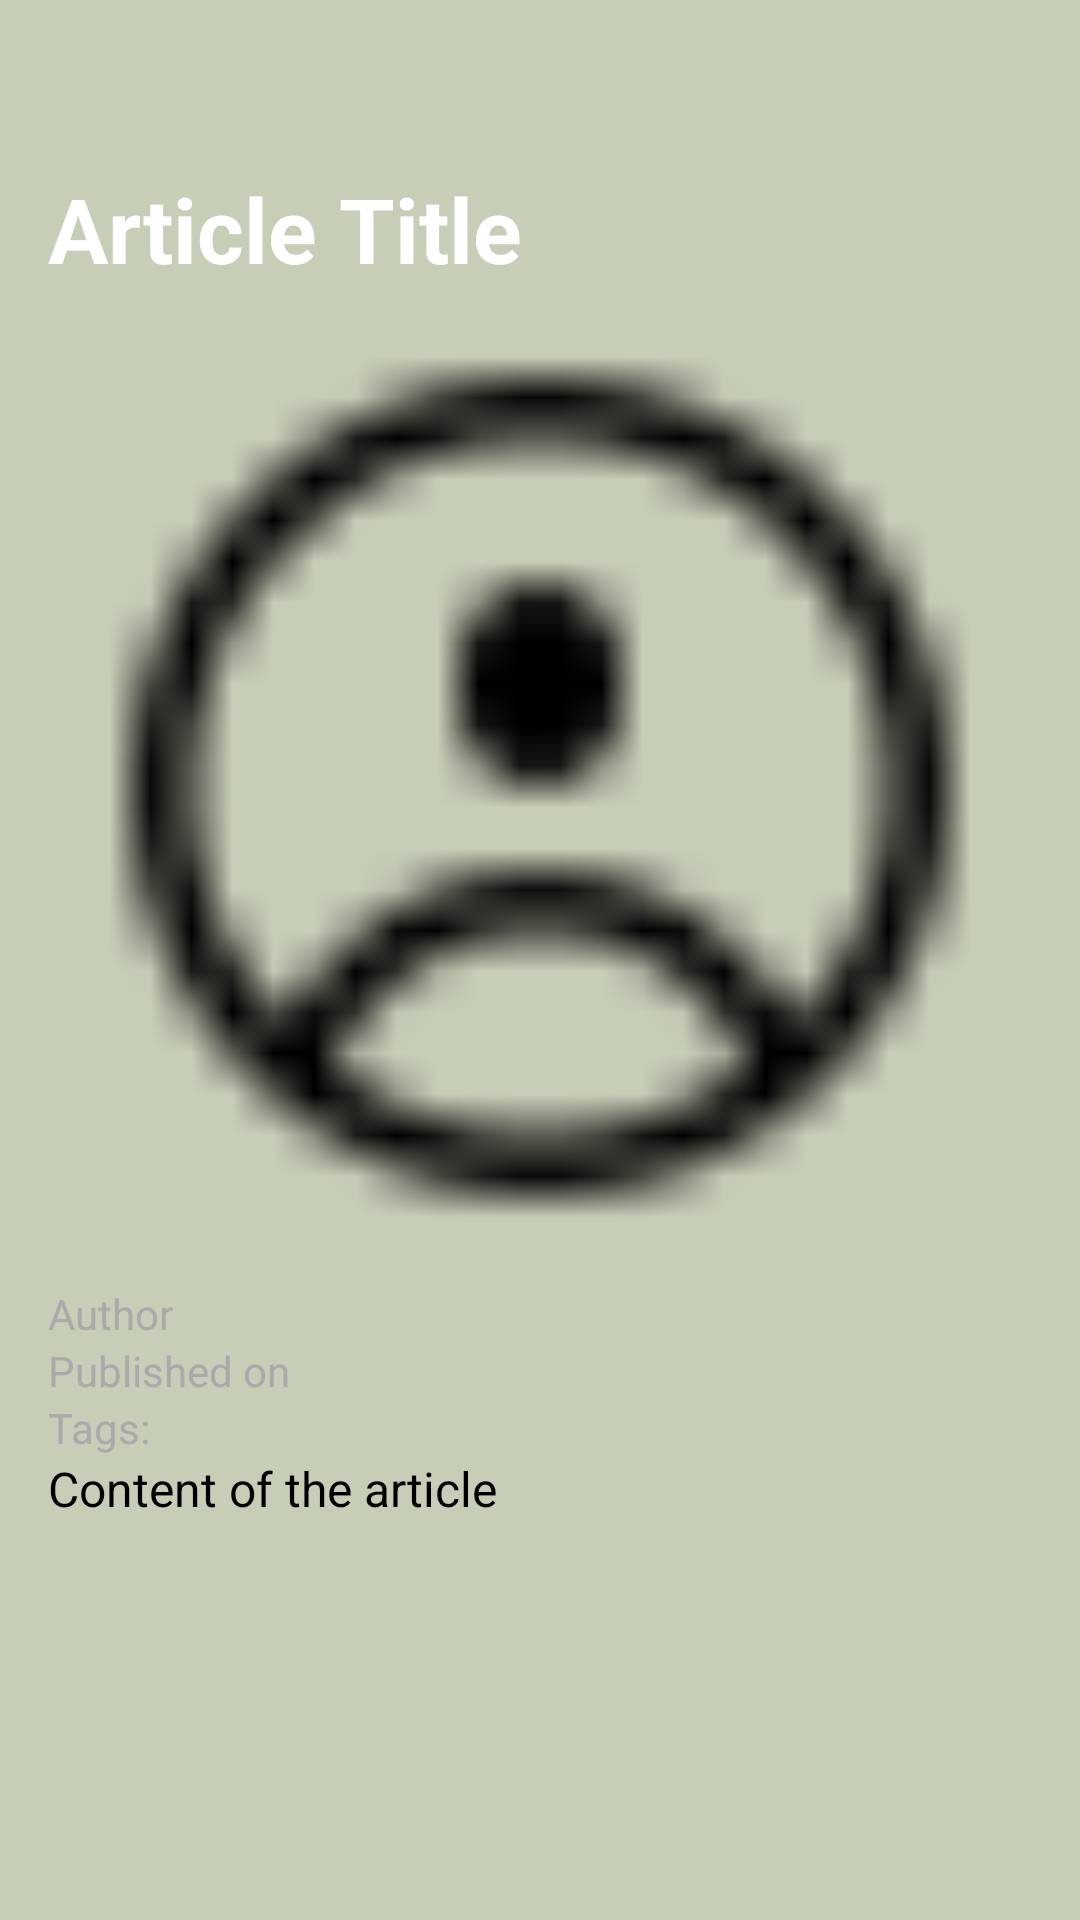

Produce the Android XML layout that renders to this screen, including the resource entries it uses.
<!-- AndroidManifest.xml: application theme Theme.Pesawit -->
<!-- res/layout/fragment_article_detail.xml -->
<?xml version="1.0" encoding="utf-8"?>
<ScrollView xmlns:android="http://schemas.android.com/apk/res/android"
    android:layout_width="match_parent"
    android:layout_height="match_parent"
    android:padding="16dp"
    android:background="@color/teal_700">

    <LinearLayout
        android:layout_width="match_parent"
        android:layout_height="wrap_content"
        android:orientation="vertical">

        
        <TextView
            android:id="@+id/tv_title"
            android:layout_width="match_parent"
            android:layout_height="wrap_content"
            android:layout_marginTop="40dp"
            android:textSize="30sp"
            android:textStyle="bold"
            android:textColor="@color/white"
            android:text="Article Title" />

        
        <ImageView
            android:id="@+id/iv_article_image"
            android:layout_width="match_parent"
            android:layout_height="300dp"
            android:src="@drawable/ic_profile"
            android:scaleType="centerCrop"
            android:layout_marginTop="16dp"
            android:layout_marginBottom="16dp" />

        
        <TextView
            android:id="@+id/tv_author"
            android:layout_width="match_parent"
            android:layout_height="wrap_content"
            android:textSize="14sp"
            android:textColor="@android:color/darker_gray"
            android:text="Author" />

        
        <TextView
            android:id="@+id/tv_date"
            android:layout_width="match_parent"
            android:layout_height="wrap_content"
            android:textSize="14sp"
            android:textColor="@android:color/darker_gray"
            android:text="Published on" />

        
        <TextView
            android:id="@+id/tv_tags"
            android:layout_width="match_parent"
            android:layout_height="wrap_content"
            android:textSize="14sp"
            android:textColor="@android:color/darker_gray"
            android:text="Tags: " />

        
        <TextView
            android:id="@+id/tv_content"
            android:layout_width="match_parent"
            android:layout_height="wrap_content"
            android:textSize="16sp"
            android:textColor="@android:color/black"
            android:lineSpacingExtra="5sp"
            android:text="Content of the article" />

    </LinearLayout>

</ScrollView>
<!-- resources referenced by this layout -->
<resources>
  <color name="teal_700">#74859D63</color>
  <color name="white">#FFFFFFFF</color>
  <!-- drawable ic_profile: webp bitmap (drawable, 348 bytes) -->
  <style name="Theme.Pesawit" parent="Base.Theme.Pesawit" />
  <style name="Base.Theme.Pesawit" parent="Theme.Material3.DayNight.NoActionBar">
  
              <item name="colorPrimary">@color/ForestFern</item>
              <item name="colorPrimaryVariant">@color/TilledEarth</item>
              <item name="colorSecondary">@color/WhatFieldSunrise</item>
      </style>
  <color name="ForestFern">#327039</color>
  <color name="TilledEarth">#133020</color>
  <color name="WhatFieldSunrise">#BEE0E97F</color>
</resources>
